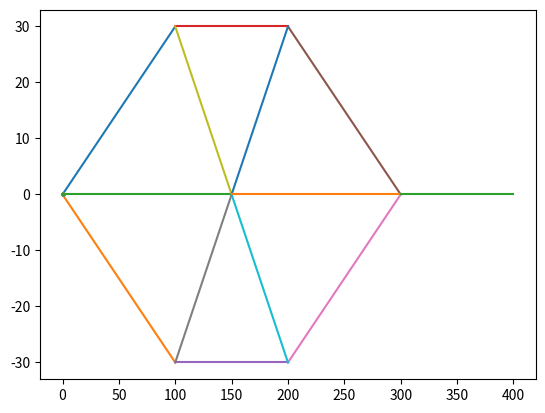

Write the Python code that produced this figure. (Note: this script raises an exception after producing the figure.)
import matplotlib.pyplot as plt
import numpy as np
import random
import copy

class Car(object):
    def __init__(self, edge, route, speed):
        self.edge = edge
        edge.addCar(self)
        self.route = route
        self.pos = 0
        self.speed=speed
        self.age = 0
        self.aveSpeed = 0
        # Visualisation point
        x, y = edge.getStart()
        self.vis = plt.plot(x, y, 's', markersize=2)[0]

    def getPos(self):
        return self.pos

    def getEdge(self):
        return self.edge

# The three speed rules
    def accelerationRule(self):
        if self.speed <= maxSpeed - maxSpeed/steps:
            self.speed+=maxSpeed/steps

    def randomizationRule(self):
        var=np.random.uniform(0,1)
        if self.speed > maxSpeed/steps:
             if var<p:
                 self.speed-=maxSpeed/(steps)

    def distanceRule(self, frontCar):
        hisEdge = frontCar.getEdge()
        if hisEdge == self.edge:
            difference = frontCar.getPos() - self.pos
        else:
            difference = (
                 self.edge.getLength() - self.pos
                 + frontCar.getPos()
                 )
        if difference + 2 < self.speed:
            self.speed = 0.5*(difference)

# Updating locations and moving to new edges
    def setNewEdge(self):
        del self.route[0]
        if len(self.route) != 0:
            self.edge = route[0]
        else: self.edge = False

    def update(self, timestep):
        self.aveSpeed = (self.aveSpeed*self.age + self.speed)/(self.age + 1)
        self.age += 1

        distance = self.speed*timestep
        if self.pos + distance < self.edge.getLength():
            # Updating visualisation information
            self.pos += distance
            x, y = self.edge.getXY(self.pos)
            self.vis.set_data(x, y)
            return True
        else:
            if len(self.route) == 0:
                self.vis.remove()
                self.pos += distance
                self.edge.removeCar(self)
                return False
            else:
                distance -= abs(self.edge.getLength() - self.pos)
                self.pos = distance
                self.edge.removeCar(self)
                self.edge = self.route[0]
                self.edge.addCar(self)
                del self.route[0]
                x, y = self.edge.getXY(self.pos)
                self.vis.set_data(x, y)
                return True

    def getFrontCar(self):
        cars = self.edge.getCars()
        for n, car in enumerate(cars):
            if car == self:
                if n > 0:
                    return cars[n-1]
                break
        if len(self.route) != 0:
            nextCarList = self.route[0].getCars()
            if len(nextCarList) != 0:
                return nextCarList[-1]
        return False

    def activate(self):
        self.edge.addCar(self)
        updateSpeed(self)

    def getAverageSpeed(self):
        return self.aveSpeed

class Edge(object):
    def __init__(self, node1, node2):
        x1, y1 = node1
        x2, y2 = node2
        plt.plot((x1,x2),(y1,y2))
        self.length = np.sqrt((x2-x1)**2 + (y2-y1)**2)
        self.angle = np.arctan((y2-y1)/(x2-x1))
        self.x1, self.y1 = x1, y1
        self.x2, self.y2 = x2, y2
        self.cars = []

    def getLength(self):
        return self.length

    def getXY(self, pos):
        x = self.x1 + np.cos(self.angle)*pos
        y = self.y1 + np.sin(self.angle)*pos
        return (x, y)

    def addCar(self, car):
        self.cars.append(car)

    def update(self):
        self.cars = sorted(self.cars, key=lambda car: -car.getPos())

    def getStart(self):
        return (self.x1, self.y1)

    def getEnd(self):
        return (self.x2, self.y2)

    def removeCar(self, car):
        for n, myCar in enumerate(self.cars):
            if myCar == car:
                del self.cars[n]
                return

    def getCars(self):
        return self.cars

# ==============
# Some constants
# ==============
totCars = 200  #number of cars initiated in simulation
maxSpeed = 5   #maximum speed (m/s)
p = 0.2         #change of slowing down every speed update
interval = 0.4   # time steps between cars
steps = 5.0     #number of speed steps as interpreted from the CA model

def chooseRandomRoute(network, startNode, numEdges):
    route = []

    lastx, lasty = (0,0)
    while True:
        options = []
        for edge in network:
            thisx, thisy = edge.getStart()
            if thisx == lastx and thisy == lasty:
                options.append(edge)
        route.append(random.choice(options))

        lastx, lasty = route[-1].getEnd()
        if (lastx, lasty) == (400, 0): break

    return route

def addNewCars(totCars, network):
    # Generate all agents
    cars = []
    for c in range(totCars):
        startNode = random.choice(network).getStart()
        numEdges = random.choice(range(4))+1
        if c%100 == 0: print('Routing cars ',c+100)
        route = chooseRandomRoute(network, startNode, numEdges)
        speed = 0
        cars.append(Car(route[0], route[1:], speed))

    return cars

def updatePositions(cars, timestep):
    newCars = []
    # Locations are updated on every timestep
    for car in cars:
        onEdge = car.update(timestep)
        if onEdge:
            newCars.append(car)

    [edge.update() for edge in network]
    return newCars

def updateSpeed(car):
    car.accelerationRule()
    car.randomizationRule()
    frontCar = car.getFrontCar()
    if frontCar: car.distanceRule(frontCar)
    return

def runSimulation(cars, vis=True):
    if vis: plt.ion()
    # Activate interactive visualisation

    activeCars = []
    t = 0
    while len(cars) > 0 or len(activeCars) > 0:
        # Speeds are updated on the end of every second!
        timeToNewCar = round(interval - t%interval, 2)
        if timeToNewCar < 1e-2: timeToNewCar = round(interval, 2)
        timeToSpeedUpdate = round(1 - t%1, 2)
        if timeToSpeedUpdate < 1e-2: timeToSpeedUpdate = 1

        if timeToSpeedUpdate <= timeToNewCar:
            # First travel remaining distance
            timestep = timeToSpeedUpdate
            t += timestep
            activeCars = updatePositions(activeCars, timestep)
            # Then update speeds
            [updateSpeed(car) for car in activeCars]
            if timeToSpeedUpdate == timeToNewCar and len(cars) != 0:
                # Sometimes speed is updated while new car is added!
                activeCars.append(cars[0])
                cars[0].activate()
                del cars[0]

        else:
            # First travel remaining distance
            timestep = timeToNewCar
            t += timestep
            activeCars = updatePositions(activeCars, timestep)
            # Then add new car
            if len(cars) != 0:
                activeCars.append(cars[0])
                cars[0].activate()
                del cars[0]

        t = round(t, 2)
        if vis: plt.pause(0.1)

    return

if __name__ == '__main__':
    # Initialise network, for now only one road
    edges = [
        [(0,0),(100,30)],
        [(0,0),(100,-30)],
        [(0,0),(150,0)],
        [(100,30),(200,30)],
        [(100,-30),(200,-30)],
        [(200,30),(300,0)],
        [(200,-30),(300,0)],
        [(100,-30),(150,0)],
        [(100,30),(150,0)],
        [(150,0),(200,-30)],
        [(150,0),(200,30)],
        [(150,0),(300,0)],
        [(300,0),(400,0)],
    ]
    # edges += [(end, start) for start, end in edges]
    network = [Edge(start, end) for start, end in edges]

    # Generate all agents
    cars = addNewCars(totCars, network)
    runSimulation(copy.copy(cars), vis=True)
    averageSpeed = sum([car.getAverageSpeed() for car in cars])/len(cars)
    print(averageSpeed)
